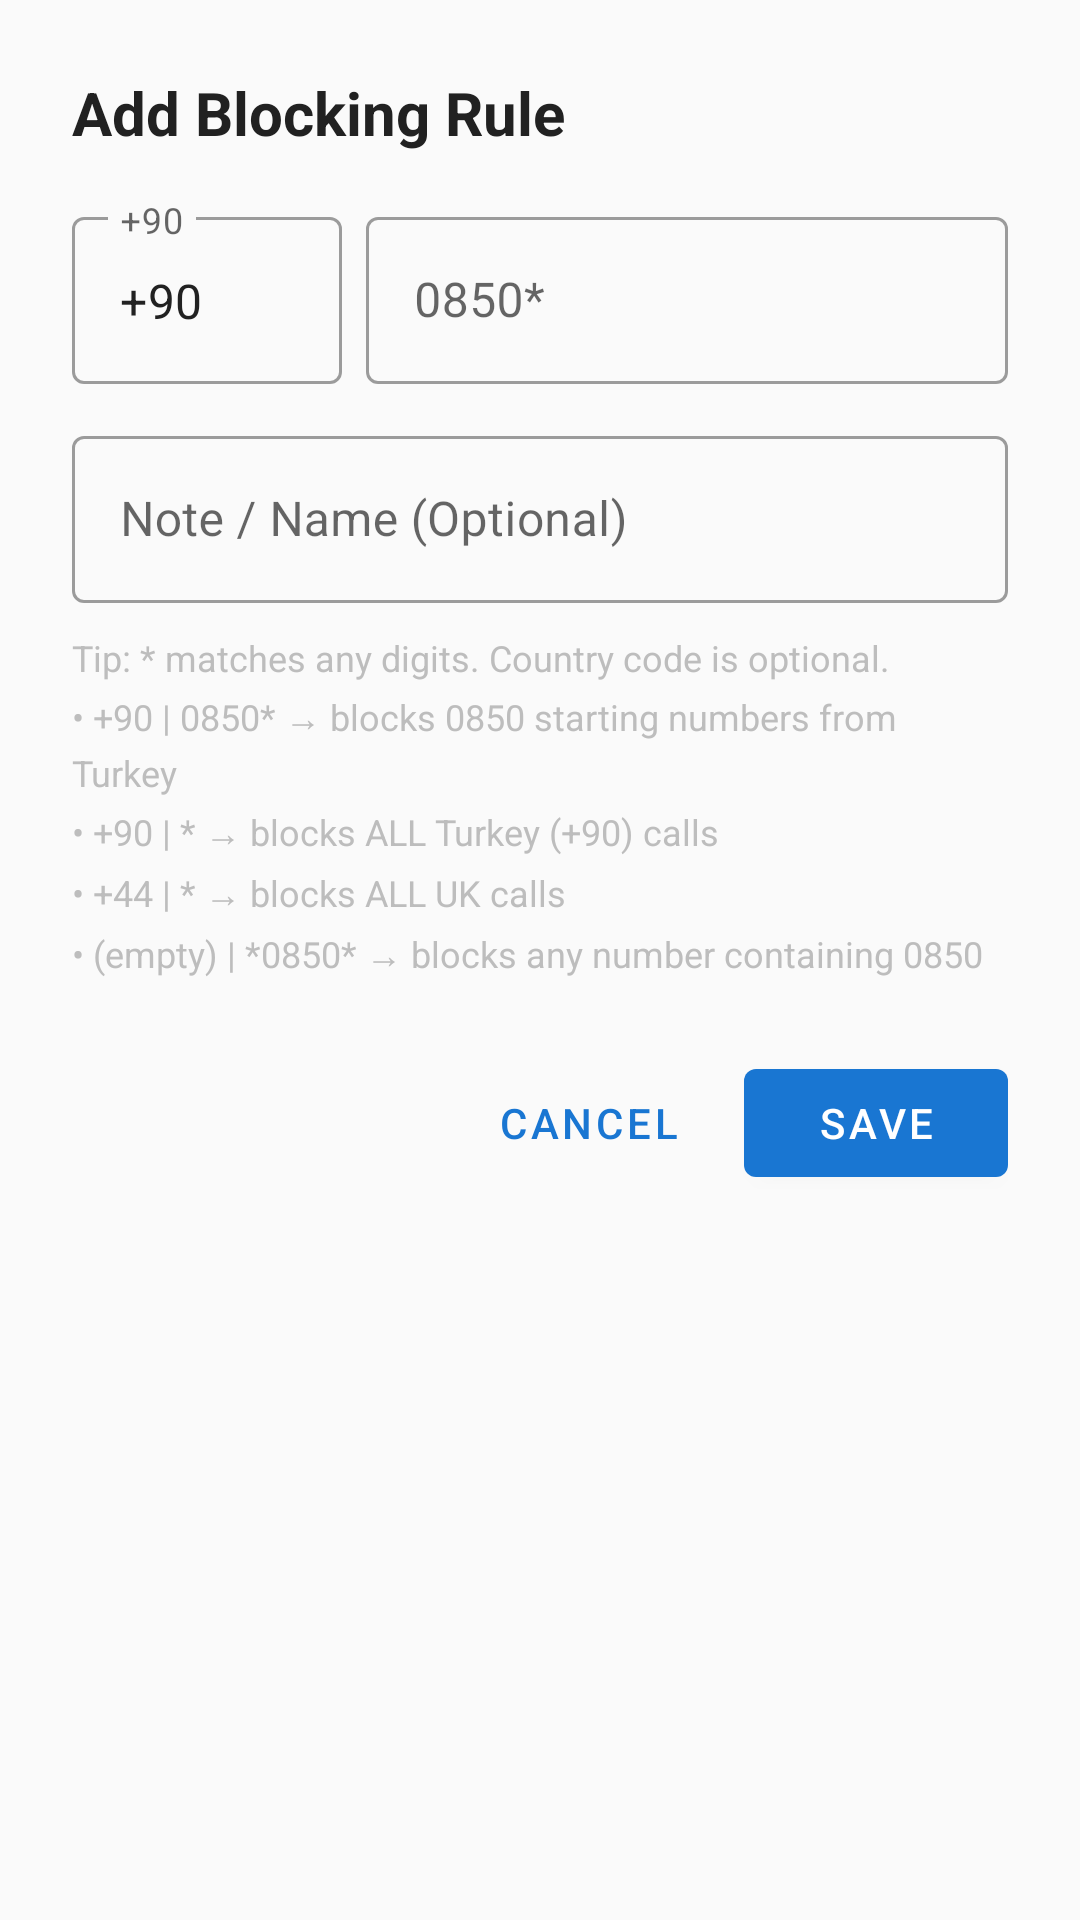

Layout XML and referenced resources for this Android screen:
<!-- AndroidManifest.xml: application theme Theme.BlockCalls -->
<!-- res/layout/dialog_add_pattern.xml -->
<?xml version="1.0" encoding="utf-8"?>
<LinearLayout
    xmlns:android="http://schemas.android.com/apk/res/android"
    android:layout_width="match_parent"
    android:layout_height="wrap_content"
    android:orientation="vertical"
    android:padding="24dp">

    
    <TextView
        android:id="@+id/tvDialogTitle"
        android:layout_width="match_parent"
        android:layout_height="wrap_content"
        android:text="@string/dialog_add_pattern_title"
        android:textSize="20sp"
        android:textColor="@color/text_primary"
        android:textStyle="bold"
        android:layout_marginBottom="16dp" />

    
    <LinearLayout
        android:layout_width="match_parent"
        android:layout_height="wrap_content"
        android:orientation="horizontal"
        android:gravity="center_vertical">

        
        <com.google.android.material.textfield.TextInputLayout
            android:layout_width="90dp"
            android:layout_height="wrap_content"
            android:hint="@string/country_code_hint"
            style="@style/Widget.MaterialComponents.TextInputLayout.OutlinedBox">

            <com.google.android.material.textfield.TextInputEditText
                android:id="@+id/editCountryCode"
                android:layout_width="match_parent"
                android:layout_height="wrap_content"
                android:inputType="phone"
                android:maxLength="5"
                android:maxLines="1"
                android:text="+90" />

        </com.google.android.material.textfield.TextInputLayout>

        
        <View
            android:layout_width="8dp"
            android:layout_height="1dp" />

        
        <com.google.android.material.textfield.TextInputLayout
            android:layout_width="0dp"
            android:layout_height="wrap_content"
            android:layout_weight="1"
            android:hint="@string/pattern_hint"
            style="@style/Widget.MaterialComponents.TextInputLayout.OutlinedBox">

            <com.google.android.material.textfield.TextInputEditText
                android:id="@+id/editPattern"
                android:layout_width="match_parent"
                android:layout_height="wrap_content"
                android:inputType="phone"
                android:maxLines="1" />

        </com.google.android.material.textfield.TextInputLayout>

    </LinearLayout>

    
    <com.google.android.material.textfield.TextInputLayout
        android:layout_width="match_parent"
        android:layout_height="wrap_content"
        android:layout_marginTop="12dp"
        android:hint="@string/note_hint"
        style="@style/Widget.MaterialComponents.TextInputLayout.OutlinedBox">

        <com.google.android.material.textfield.TextInputEditText
            android:id="@+id/editNote"
            android:layout_width="match_parent"
            android:layout_height="wrap_content"
            android:inputType="text"
            android:maxLines="1" />

    </com.google.android.material.textfield.TextInputLayout>

    
    <TextView
        android:layout_width="match_parent"
        android:layout_height="wrap_content"
        android:layout_marginTop="10dp"
        android:text="@string/pattern_help"
        android:textSize="12sp"
        android:textColor="@color/text_hint"
        android:lineSpacingExtra="4dp" />

    
    <LinearLayout
        android:layout_width="match_parent"
        android:layout_height="wrap_content"
        android:layout_marginTop="24dp"
        android:orientation="horizontal"
        android:gravity="end">

        <com.google.android.material.button.MaterialButton
            android:id="@+id/btnCancel"
            android:layout_width="wrap_content"
            android:layout_height="wrap_content"
            android:text="@string/cancel"
            style="@style/Widget.MaterialComponents.Button.TextButton" />

        <com.google.android.material.button.MaterialButton
            android:id="@+id/btnSave"
            android:layout_width="wrap_content"
            android:layout_height="wrap_content"
            android:layout_marginStart="8dp"
            android:text="@string/save" />

    </LinearLayout>

</LinearLayout>
<!-- resources referenced by this layout -->
<resources>
  <color name="text_hint">#BDBDBD</color>
  <color name="text_primary">#212121</color>
  <string name="cancel">Cancel</string>
  <string name="country_code_hint">+90</string>
  <string name="dialog_add_pattern_title">Add Blocking Rule</string>
  <string name="note_hint">Note / Name (Optional)</string>
  <string name="pattern_help">Tip: * matches any digits. Country code is optional.\n• +90 | 0850* → blocks 0850 starting numbers from Turkey\n• +90 | * → blocks ALL Turkey (+90) calls\n• +44 | * → blocks ALL UK calls\n• (empty) | *0850* → blocks any number containing 0850</string>
  <string name="pattern_hint">0850*</string>
  <string name="save">Save</string>
  <style name="Theme.BlockCalls" parent="Theme.MaterialComponents.DayNight.NoActionBar">
          
          <item name="colorPrimary">@color/primary</item>
          <item name="colorPrimaryDark">@color/primary</item>
          
          <item name="colorSecondary">@color/primary</item>
          <item name="colorAccent">@color/primary</item>
  
          
          <item name="android:windowBackground">@color/background</item>
          <item name="android:colorBackground">@color/background</item>
  
          
          <item name="android:textColorPrimary">@color/text_primary</item>
          <item name="android:textColorSecondary">@color/text_secondary</item>
          <item name="android:textColorHint">@color/text_hint</item>
  
          
          <item name="android:statusBarColor">@color/primary</item>
          
          <item name="android:windowLightStatusBar">false</item>
      </style>
  <color name="primary">#1976D2</color>
  <color name="background">#FAFAFA</color>
  <color name="text_secondary">#757575</color>
</resources>
